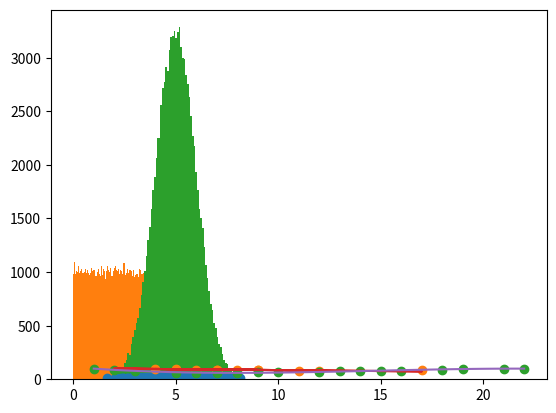

This chart was generated by the following Python code:
# Machine Learning is making the computer learn from studying data and statistics.
# Machine Learning is a step into the direction of artificial intelligence (AI).
# Machine Learning is a program that analyses data and learns to predict the outcome.
import numpy
from scipy import stats
import matplotlib.pyplot as plt

# Mean value is the average value
speed = [99,86,87,88,111,86,103,87,94,78,77,85,86]
x = numpy.mean(speed)
print(x)

# Median value is the value in the middle, after you have sorted all the values
x = numpy.median(speed)
print(x)

# Mode value is the value that appears the most number of times
x = stats.mode(speed)
print(x)

# Standard Deviation: describes how spread out the values are
speed = [86,87,88,86,87,85,86]
x = numpy.std(speed)
print(x)

# Variance
# Variance is another number that indicates how spread out the values are.
# if you take the square root of the variance, you get the standard deviation!
# Or if you multiply the standard deviation by itself, you get the variance!
speed = [32,111,138,28,59,77,97]
x = numpy.var(speed)
print(x)

# Percentiles: What is the 75. percentile? 
# The answer is 43, meaning that 75% of the people are 43 or younger
ages = [5,31,43,48,50,41,7,11,15,39,80,82,32,2,8,6,25,36,27,61,31]
x = numpy.percentile(ages, 75)
print(x)

# What is the age that 90% of the people are younger than?
ages = [5,31,43,48,50,41,7,11,15,39,80,82,32,2,8,6,25,36,27,61,31]
x = numpy.percentile(ages, 90)
print(x)

# Data Distribution: Create an array containing 250 random floats between 0 and 5:
x = numpy.random.uniform(0.0, 5.0, 250)
print(x)

# We use the array from the example above to draw a histogram with 5 bars
# 52 values are between 0 and 1
# 48 values are between 1 and 2
# 49 values are between 2 and 3
# 51 values are between 3 and 4
# 50 values are between 4 and 5
x = numpy.random.uniform(0.0, 5.0, 250)
plt.hist(x, 5)
plt.show()

x = numpy.random.uniform(0.0, 5.0, 100000)
plt.hist(x, 100)
plt.show()

# We use the array from the numpy.random.normal() method, with 100000 values,  to draw a histogram with 100 bars.
# We specify that the mean value is 5.0, and the standard deviation is 1.0.
# Meaning that the values should be concentrated around 5.0, and rarely further away than 1.0 from the mean.
# And as you can see from the histogram, most values are between 4.0 and 6.0, with a top at approximately 5.0.
x = numpy.random.normal(5.0, 1.0, 100000)
plt.hist(x, 100)
plt.show()

# Machine Learning - Scatter Plot
# Let us create two arrays that are both filled with 1000 random numbers from a normal data distribution.
# The first array will have the mean set to 5.0 with a standard deviation of 1.0.
# The second array will have the mean set to 10.0 with a standard deviation of 2.0:
x = numpy.random.normal(5.0, 1.0, 1000)
y = numpy.random.normal(10.0, 2.0, 1000)
plt.scatter(x, y)
plt.show()

# Linear Regression
x = [5,7,8,7,2,17,2,9,4,11,12,9,6]
y = [99,86,87,88,111,86,103,87,94,78,77,85,86]
slope, intercept, r, p, std_err = stats.linregress(x, y)
def myfunc(x):
  return slope * x + intercept
mymodel = list(map(myfunc, x))
plt.scatter(x, y)
plt.plot(x, mymodel)
plt.show()

# Polynomial Regression
x = [1,2,3,5,6,7,8,9,10,12,13,14,15,16,18,19,21,22]
y = [100,90,80,60,60,55,60,65,70,70,75,76,78,79,90,99,99,100]
mymodel = numpy.poly1d(numpy.polyfit(x, y, 3))
myline = numpy.linspace(1, 22, 100)
plt.scatter(x, y)
plt.plot(myline, mymodel(myline))
plt.show()

# 



















